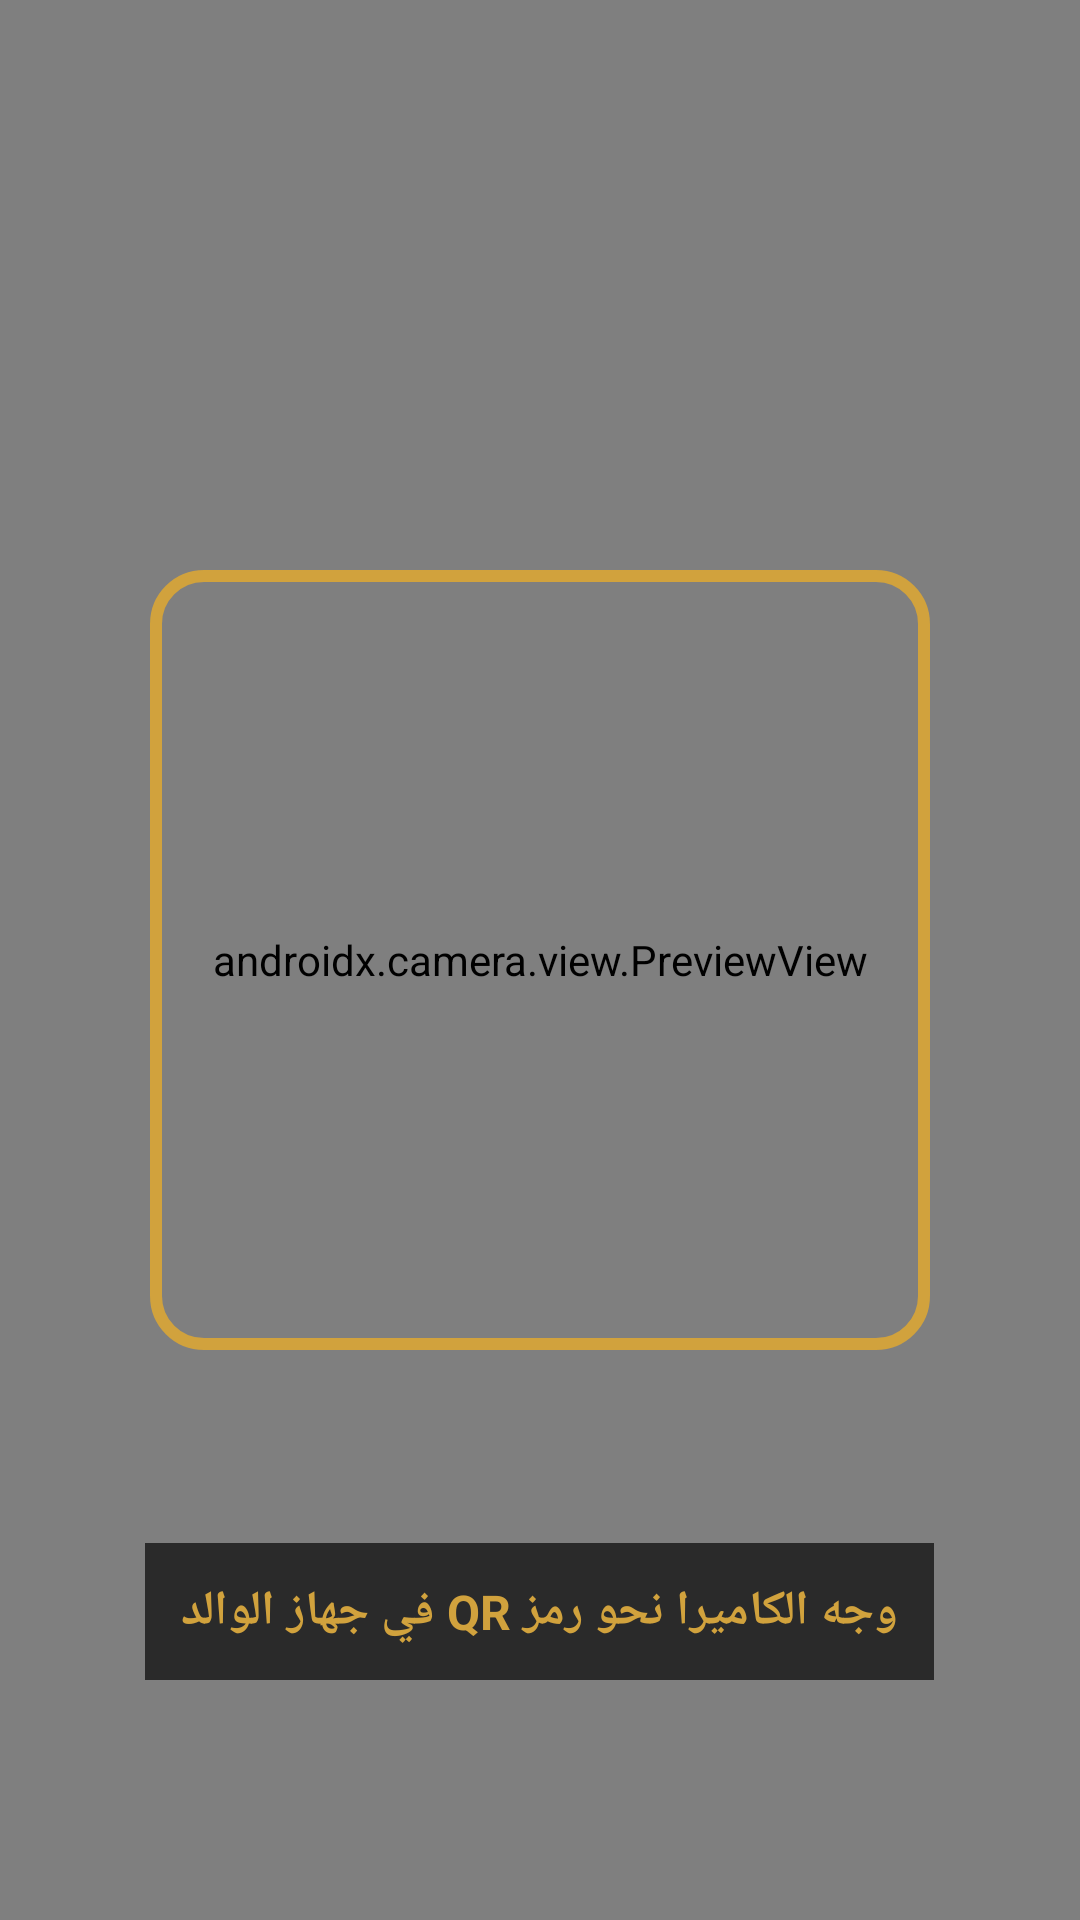

Android layout source for this screen:
<!-- AndroidManifest.xml: application theme Theme.AmanahChild -->
<!-- res/layout/activity_qr_scanner.xml -->
<?xml version="1.0" encoding="utf-8"?>
<FrameLayout xmlns:android="http://schemas.android.com/apk/res/android"
    android:layout_width="match_parent"
    android:layout_height="match_parent"
    android:background="#050510">

    <androidx.camera.view.PreviewView
        android:id="@+id/previewView"
        android:layout_width="match_parent"
        android:layout_height="match_parent" />

    <View
        android:layout_width="260dp"
        android:layout_height="260dp"
        android:layout_gravity="center"
        android:background="@drawable/bg_qr_frame" />

    <TextView
        android:layout_width="wrap_content"
        android:layout_height="wrap_content"
        android:layout_gravity="bottom|center_horizontal"
        android:layout_marginBottom="80dp"
        android:text="وجه الكاميرا نحو رمز QR في جهاز الوالد"
        android:textColor="#D1A23D"
        android:textSize="16sp"
        android:textStyle="bold"
        android:background="#AA000000"
        android:padding="12dp" />

</FrameLayout>
<!-- resources referenced by this layout -->
<resources>
  <!-- drawable bg_qr_frame (drawable) -->
  <?xml version="1.0" encoding="utf-8"?>
  <shape xmlns:android="http://schemas.android.com/apk/res/android">
      <stroke android:width="4dp" android:color="#D1A23D" />
      <corners android:radius="16dp" />
  </shape>
  <style name="Theme.AmanahChild" parent="Theme.MaterialComponents.DayNight.NoActionBar">
          
          <item name="colorPrimary">#D1A23D</item>
          <item name="colorPrimaryVariant">#050510</item>
          <item name="colorOnPrimary">#FFFFFF</item>
          
          <item name="colorSecondary">#D1A23D</item>
          <item name="colorOnSecondary">#000000</item>
          
          <item name="android:statusBarColor">#050510</item>
      </style>
</resources>
